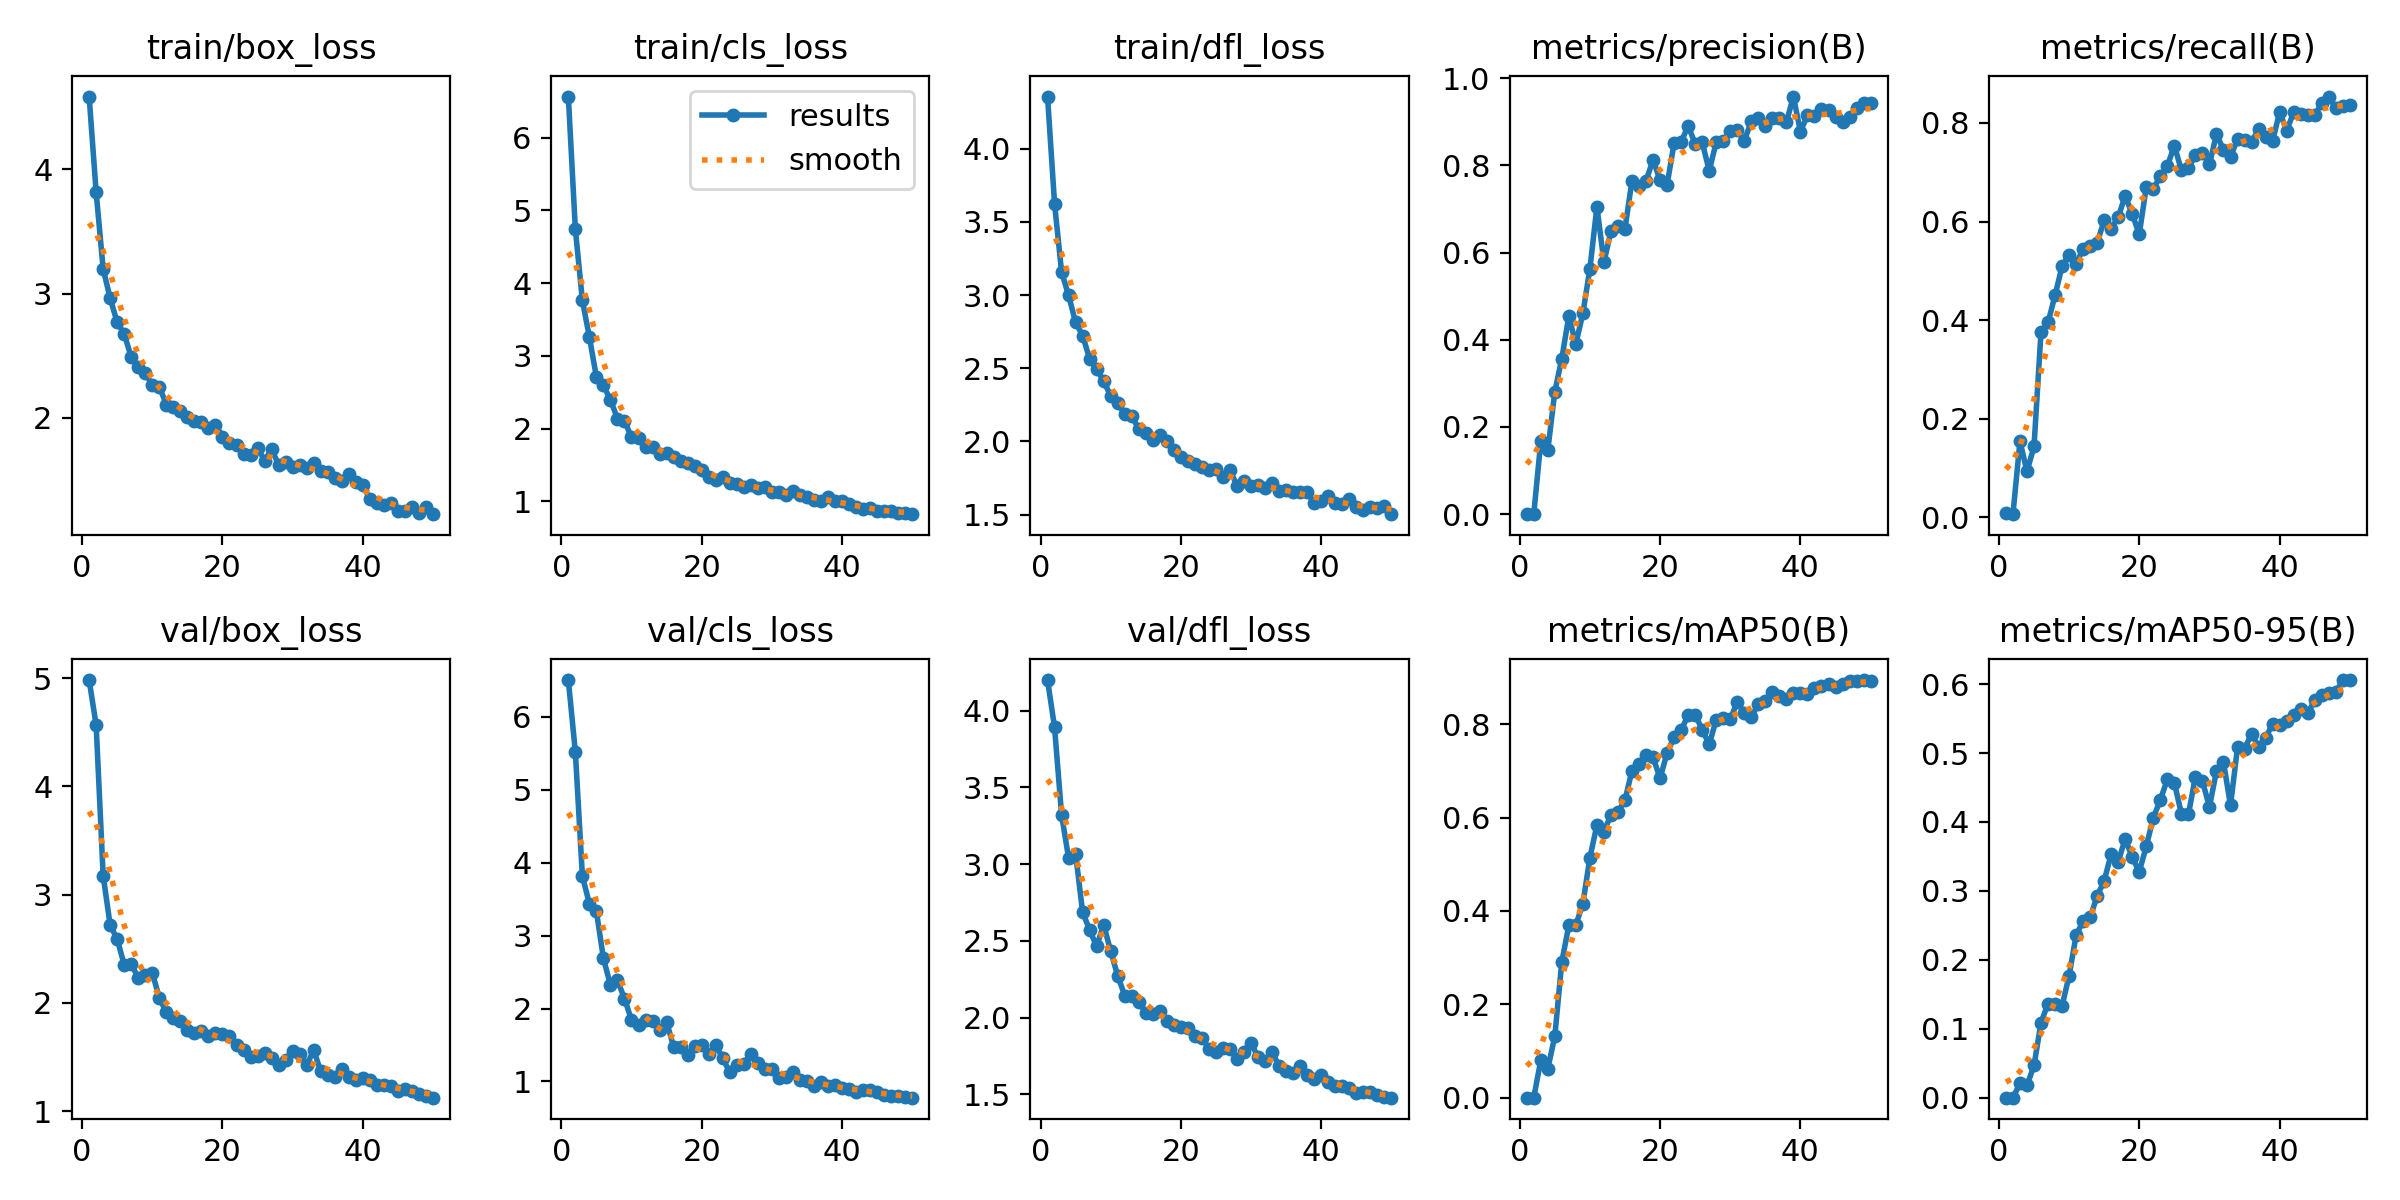

Values plotted in this chart, from the file beside it:
epoch, train/box_loss, train/cls_loss, train/dfl_loss, metrics/precision(B), metrics/recall(B), metrics/mAP50(B), metrics/mAP50-95(B), val/box_loss, val/cls_loss, val/dfl_loss, lr/pg0, lr/pg1, lr/pg2
1, 4.586, 6.564, 4.357, 3e-05, 0.00846, 2e-05, 0, 4.982, 6.502, 4.2, 0.0006546, 0.0006546, 0.0006546
2, 3.815, 4.739, 3.626, 2e-05, 0.00634, 1e-05, 0, 4.565, 5.516, 3.892, 0.001295, 0.001295, 0.001295
3, 3.198, 3.763, 3.158, 0.1669, 0.1543, 0.07984, 0.02064, 3.174, 3.816, 3.322, 0.001909, 0.001909, 0.001909
4, 2.962, 3.256, 2.998, 0.1465, 0.09302, 0.06171, 0.01789, 2.717, 3.434, 3.04, 0.001881, 0.001881, 0.001881
5, 2.768, 2.707, 2.813, 0.2811, 0.1438, 0.1316, 0.04672, 2.59, 3.33, 3.067, 0.001842, 0.001842, 0.001842
6, 2.674, 2.592, 2.724, 0.3571, 0.3763, 0.2913, 0.109, 2.35, 2.688, 2.686, 0.001802, 0.001802, 0.001802
7, 2.489, 2.393, 2.563, 0.4546, 0.3953, 0.3689, 0.1365, 2.359, 2.32, 2.571, 0.001762, 0.001762, 0.001762
8, 2.411, 2.137, 2.498, 0.3905, 0.4503, 0.3696, 0.1366, 2.231, 2.385, 2.464, 0.001723, 0.001723, 0.001723
9, 2.36, 2.107, 2.41, 0.4608, 0.5095, 0.4159, 0.1332, 2.257, 2.136, 2.605, 0.001683, 0.001683, 0.001683
10, 2.262, 1.879, 2.312, 0.563, 0.5328, 0.5142, 0.177, 2.277, 1.841, 2.432, 0.001644, 0.001644, 0.001644
11, 2.251, 1.874, 2.265, 0.7053, 0.5137, 0.5835, 0.2358, 2.048, 1.781, 2.272, 0.001604, 0.001604, 0.001604
12, 2.107, 1.747, 2.184, 0.5783, 0.545, 0.5696, 0.2562, 1.912, 1.848, 2.143, 0.001564, 0.001564, 0.001564
13, 2.084, 1.748, 2.173, 0.6488, 0.5507, 0.6065, 0.2615, 1.857, 1.825, 2.139, 0.001525, 0.001525, 0.001525
14, 2.056, 1.65, 2.084, 0.6611, 0.5567, 0.6116, 0.2927, 1.836, 1.707, 2.101, 0.001485, 0.001485, 0.001485
15, 2.008, 1.665, 2.057, 0.6551, 0.6025, 0.6373, 0.3146, 1.749, 1.817, 2.032, 0.001446, 0.001446, 0.001446
16, 1.974, 1.604, 2.007, 0.7653, 0.5858, 0.7006, 0.3536, 1.724, 1.477, 2.023, 0.001406, 0.001406, 0.001406
17, 1.97, 1.55, 2.043, 0.7529, 0.6089, 0.715, 0.3424, 1.743, 1.47, 2.046, 0.001366, 0.001366, 0.001366
18, 1.917, 1.523, 2.002, 0.7647, 0.6526, 0.7333, 0.3756, 1.697, 1.359, 1.98, 0.001327, 0.001327, 0.001327
19, 1.943, 1.49, 1.942, 0.8127, 0.6145, 0.7287, 0.3487, 1.72, 1.49, 1.949, 0.001287, 0.001287, 0.001287
20, 1.85, 1.425, 1.892, 0.7661, 0.5748, 0.6839, 0.3279, 1.713, 1.494, 1.94, 0.001248, 0.001248, 0.001248
21, 1.8, 1.331, 1.866, 0.7559, 0.6702, 0.7385, 0.3648, 1.696, 1.371, 1.929, 0.001208, 0.001208, 0.001208
22, 1.785, 1.287, 1.843, 0.8513, 0.6656, 0.7721, 0.4061, 1.615, 1.495, 1.878, 0.001168, 0.001168, 0.001168
23, 1.71, 1.335, 1.823, 0.8541, 0.693, 0.7875, 0.4319, 1.561, 1.323, 1.87, 0.001129, 0.001129, 0.001129
24, 1.7, 1.247, 1.805, 0.8905, 0.7125, 0.8189, 0.4618, 1.497, 1.123, 1.794, 0.001089, 0.001089, 0.001089
25, 1.758, 1.24, 1.81, 0.8499, 0.7539, 0.8205, 0.4565, 1.513, 1.23, 1.776, 0.00105, 0.00105, 0.00105
26, 1.656, 1.196, 1.756, 0.8536, 0.704, 0.7881, 0.4123, 1.535, 1.245, 1.803, 0.00101, 0.00101, 0.00101
27, 1.748, 1.229, 1.804, 0.7881, 0.7083, 0.7566, 0.4108, 1.487, 1.381, 1.797, 0.0009704, 0.0009704, 0.0009704
28, 1.622, 1.179, 1.697, 0.8528, 0.7347, 0.8097, 0.4658, 1.428, 1.249, 1.73, 0.0009308, 0.0009308, 0.0009308
29, 1.641, 1.202, 1.726, 0.8555, 0.7382, 0.8134, 0.4592, 1.471, 1.169, 1.777, 0.0008912, 0.0008912, 0.0008912
30, 1.606, 1.121, 1.694, 0.8782, 0.7163, 0.8102, 0.422, 1.559, 1.166, 1.831, 0.0008516, 0.0008516, 0.0008516
31, 1.621, 1.129, 1.704, 0.8824, 0.7771, 0.848, 0.474, 1.524, 1.044, 1.745, 0.000812, 0.000812, 0.000812
32, 1.598, 1.093, 1.678, 0.8567, 0.7456, 0.8238, 0.4868, 1.425, 1.06, 1.719, 0.0007724, 0.0007724, 0.0007724
33, 1.634, 1.137, 1.713, 0.9009, 0.7307, 0.8164, 0.424, 1.563, 1.135, 1.776, 0.0007328, 0.0007328, 0.0007328
34, 1.569, 1.086, 1.663, 0.9098, 0.7678, 0.8422, 0.5084, 1.369, 1.018, 1.682, 0.0006932, 0.0006932, 0.0006932
35, 1.561, 1.06, 1.671, 0.8893, 0.7647, 0.8489, 0.506, 1.334, 1.006, 1.651, 0.0006536, 0.0006536, 0.0006536
36, 1.514, 1.024, 1.657, 0.9091, 0.7612, 0.8686, 0.5278, 1.319, 0.9386, 1.638, 0.000614, 0.000614, 0.000614
37, 1.494, 1.006, 1.651, 0.9096, 0.7876, 0.8594, 0.5094, 1.386, 0.991, 1.685, 0.0005744, 0.0005744, 0.0005744
38, 1.544, 1.059, 1.652, 0.899, 0.7717, 0.8539, 0.5218, 1.312, 0.9359, 1.624, 0.0005348, 0.0005348, 0.0005348
39, 1.483, 1.007, 1.577, 0.958, 0.7632, 0.8665, 0.5426, 1.284, 0.9524, 1.598, 0.0004952, 0.0004952, 0.0004952
40, 1.463, 0.9996, 1.595, 0.8777, 0.8224, 0.8676, 0.5412, 1.302, 0.9071, 1.623, 0.0004556, 0.0004556, 0.0004556
41, 1.343, 0.9663, 1.624, 0.9148, 0.7844, 0.8642, 0.5462, 1.291, 0.8924, 1.58, 0.000416, 0.000416, 0.000416
42, 1.313, 0.9161, 1.579, 0.9131, 0.8217, 0.8784, 0.5549, 1.246, 0.8614, 1.553, 0.0003764, 0.0003764, 0.0003764
43, 1.301, 0.8934, 1.575, 0.9294, 0.8182, 0.8822, 0.5645, 1.244, 0.8768, 1.556, 0.0003368, 0.0003368, 0.0003368
44, 1.314, 0.9122, 1.603, 0.9278, 0.8152, 0.8855, 0.5576, 1.231, 0.889, 1.542, 0.0002972, 0.0002972, 0.0002972
45, 1.248, 0.8638, 1.549, 0.9115, 0.8161, 0.8798, 0.5764, 1.189, 0.8548, 1.511, 0.0002576, 0.0002576, 0.0002576
46, 1.253, 0.8719, 1.532, 0.9002, 0.8396, 0.8869, 0.5836, 1.201, 0.8168, 1.512, 0.000218, 0.000218, 0.000218
47, 1.286, 0.8594, 1.549, 0.9119, 0.8536, 0.8915, 0.5871, 1.186, 0.8011, 1.513, 0.0001784, 0.0001784, 0.0001784
48, 1.237, 0.8353, 1.546, 0.9312, 0.8304, 0.8917, 0.5881, 1.161, 0.8031, 1.496, 0.0001388, 0.0001388, 0.0001388
49, 1.28, 0.8391, 1.556, 0.9429, 0.8351, 0.8945, 0.6059, 1.141, 0.7847, 1.48, 9.92e-05, 9.92e-05, 9.92e-05
50, 1.225, 0.8224, 1.502, 0.9426, 0.8372, 0.8918, 0.6057, 1.125, 0.7778, 1.478, 5.96e-05, 5.96e-05, 5.96e-05
